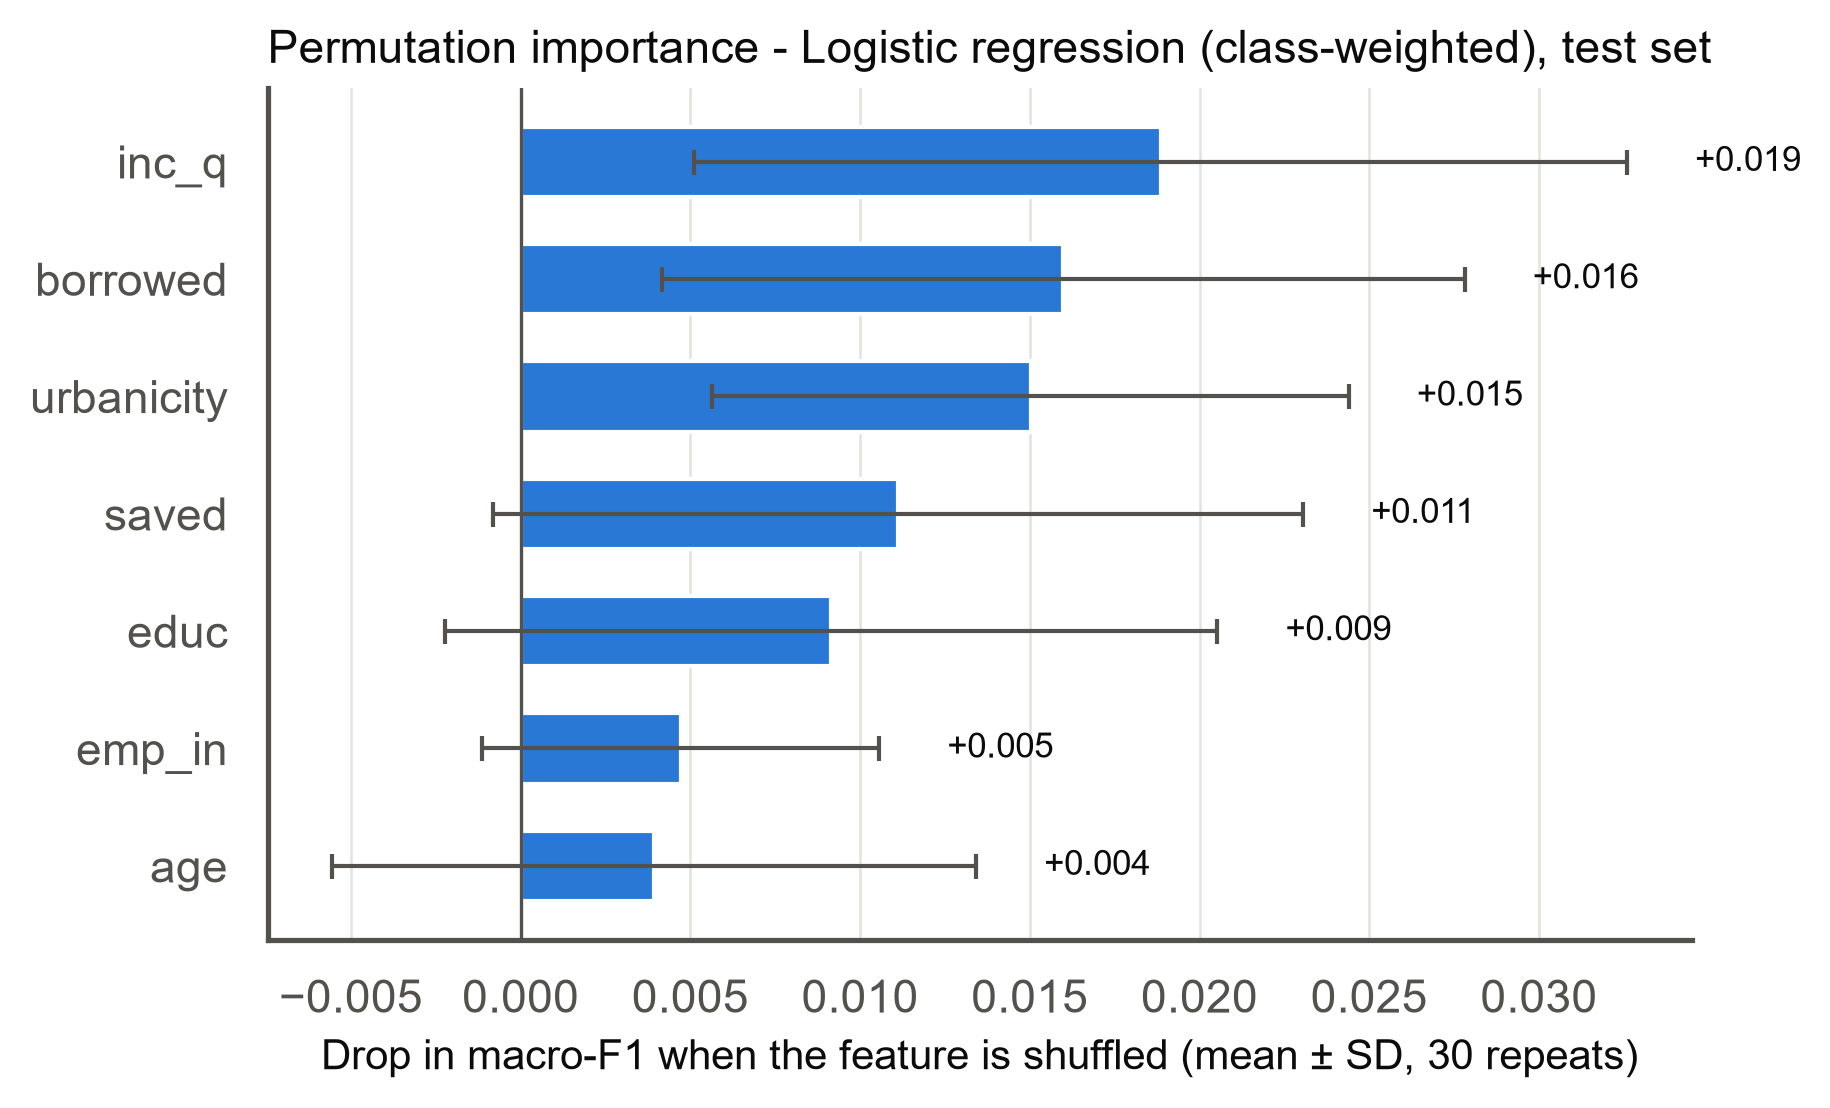

The file beside this chart, header and first rows:
feature, importance_mean, importance_std
inc_q, 0.01885, 0.01374
borrowed, 0.01599, 0.01182
urbanicity, 0.01502, 0.009377
saved, 0.01112, 0.01194
educ, 0.009143, 0.01139
emp_in, 0.004715, 0.005853
age, 0.003936, 0.009484
